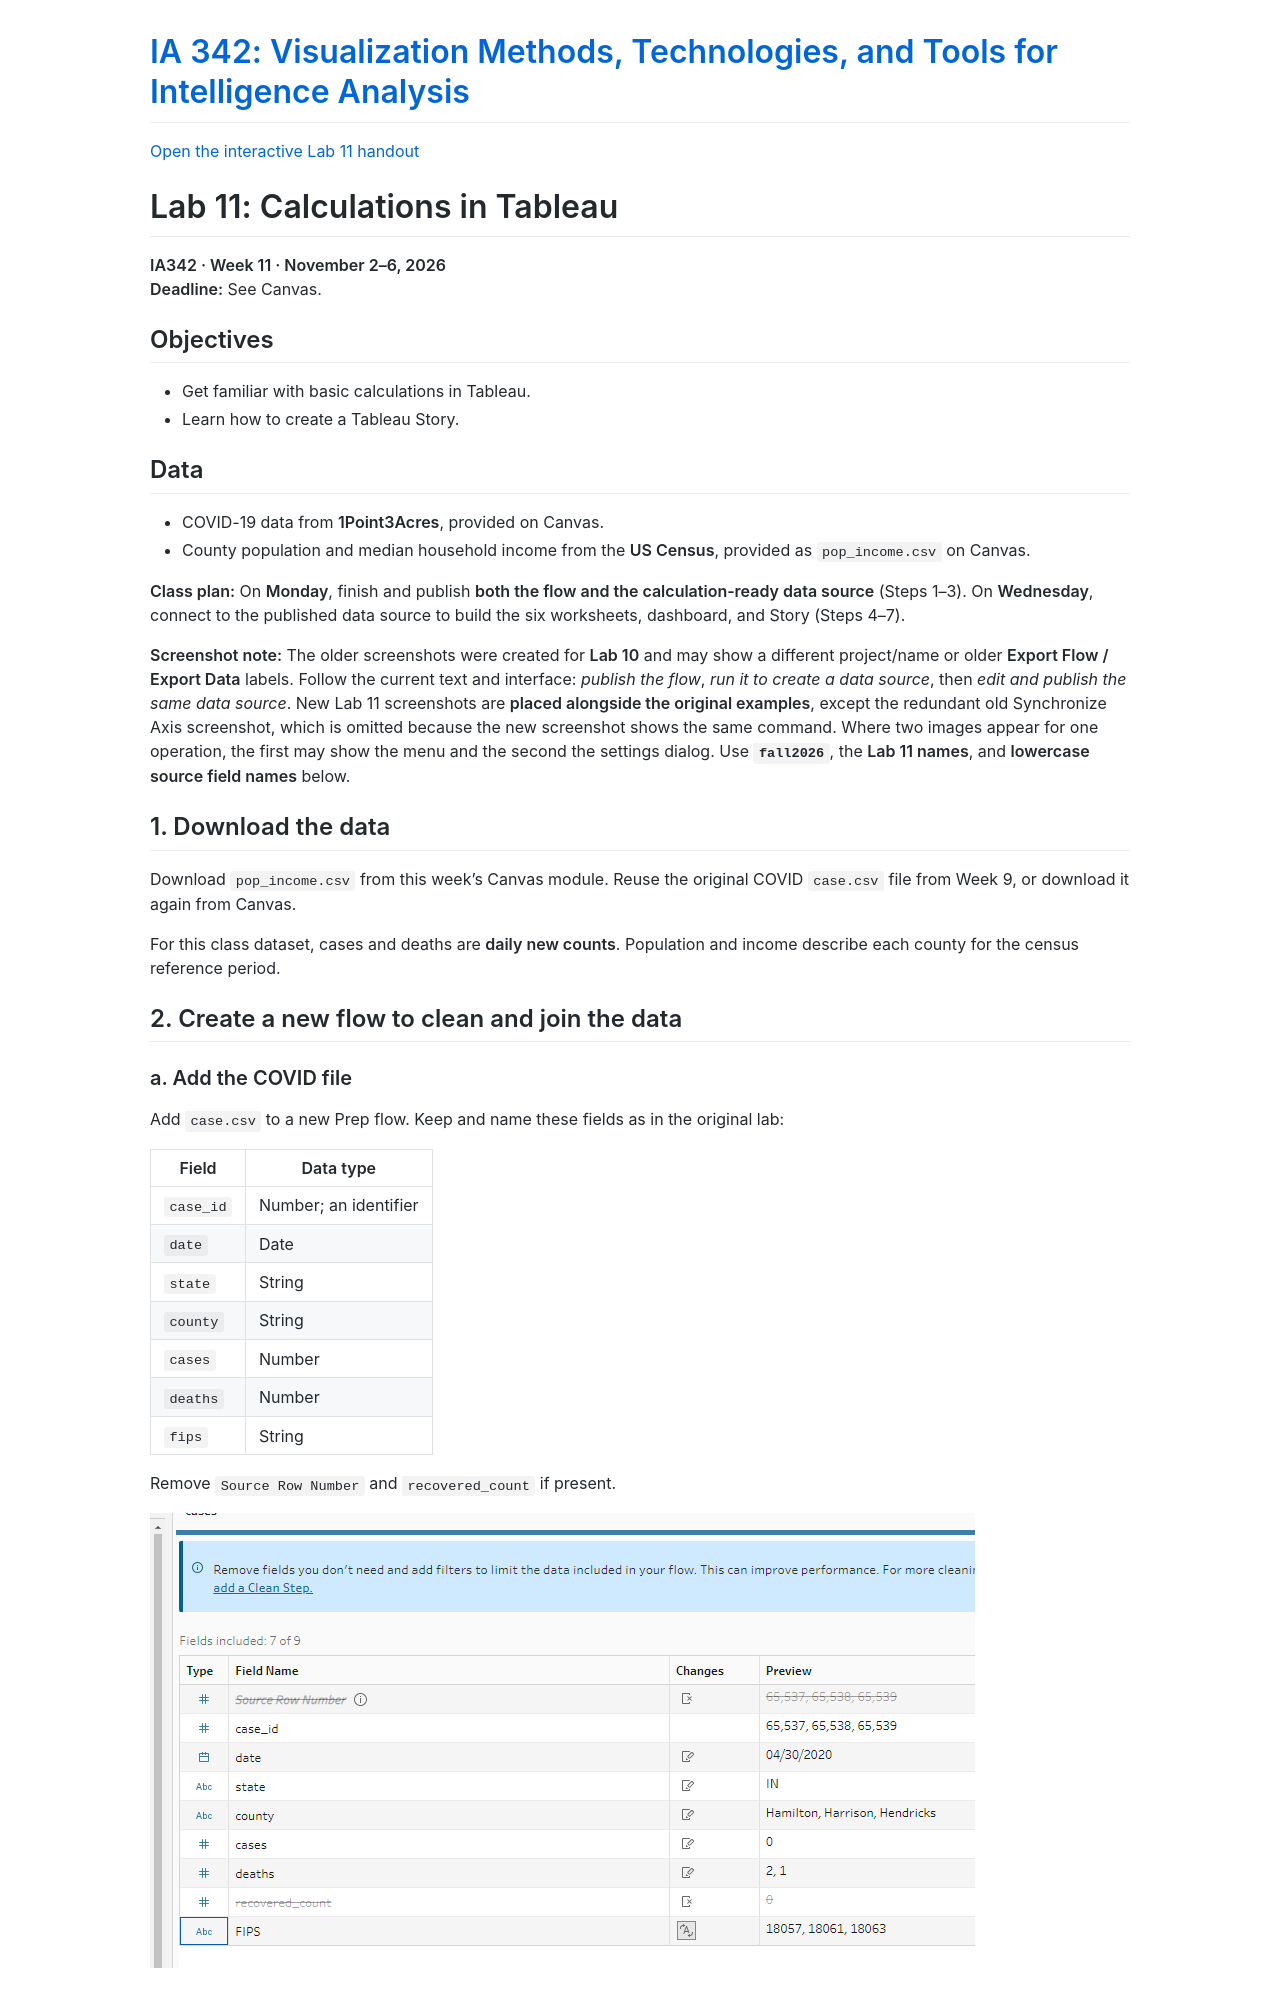

repository: JMU-Data/IA342 · page: assignments/lab-11/source.html · generator: jekyll

---
course: IA342
week: 11
term: Fall 2026
title: "Lab 11: Calculations in Tableau"
content_type: lab
language: en
---

[Open the interactive Lab 11 handout](./)

# Lab 11: Calculations in Tableau

**IA342 · Week 11 · November 2–6, 2026**  
**Deadline:** See Canvas.

## Objectives

- Get familiar with basic calculations in Tableau.
- Learn how to create a Tableau Story.
